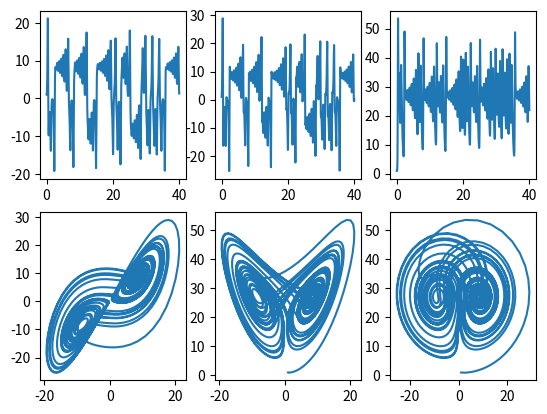

Here is the Python script that generated this plot:

import numpy as np
import matplotlib.pyplot as plt

dt = 0.01
tmax = 40
time = np.arange(0, tmax+dt, dt)

xvals = []
yvals = []
zvals = []

sigma = 10
rho = 28
beta = 8/3

x = y = z = 1

for t in time:
    xvals.append(x)
    yvals.append(y)
    zvals.append(z)

    x_new = x + sigma*(y-x)*dt
    y_new = y + (x*(rho - z) - y)*dt
    z_new = z + (x*y - beta*z)*dt
    
    x = x_new
    y = y_new
    z = z_new

plt.subplot(2,3,1)
plt.plot(time, xvals)

plt.subplot(2,3,2)
plt.plot(time, yvals)

plt.subplot(2,3,3)
plt.plot(time, zvals)

plt.subplot(2,3,4)
plt.plot(xvals, yvals)

plt.subplot(2,3,5)
plt.plot(xvals, zvals)

plt.subplot(2,3,6)
plt.plot(yvals, zvals)

plt.show()
    
